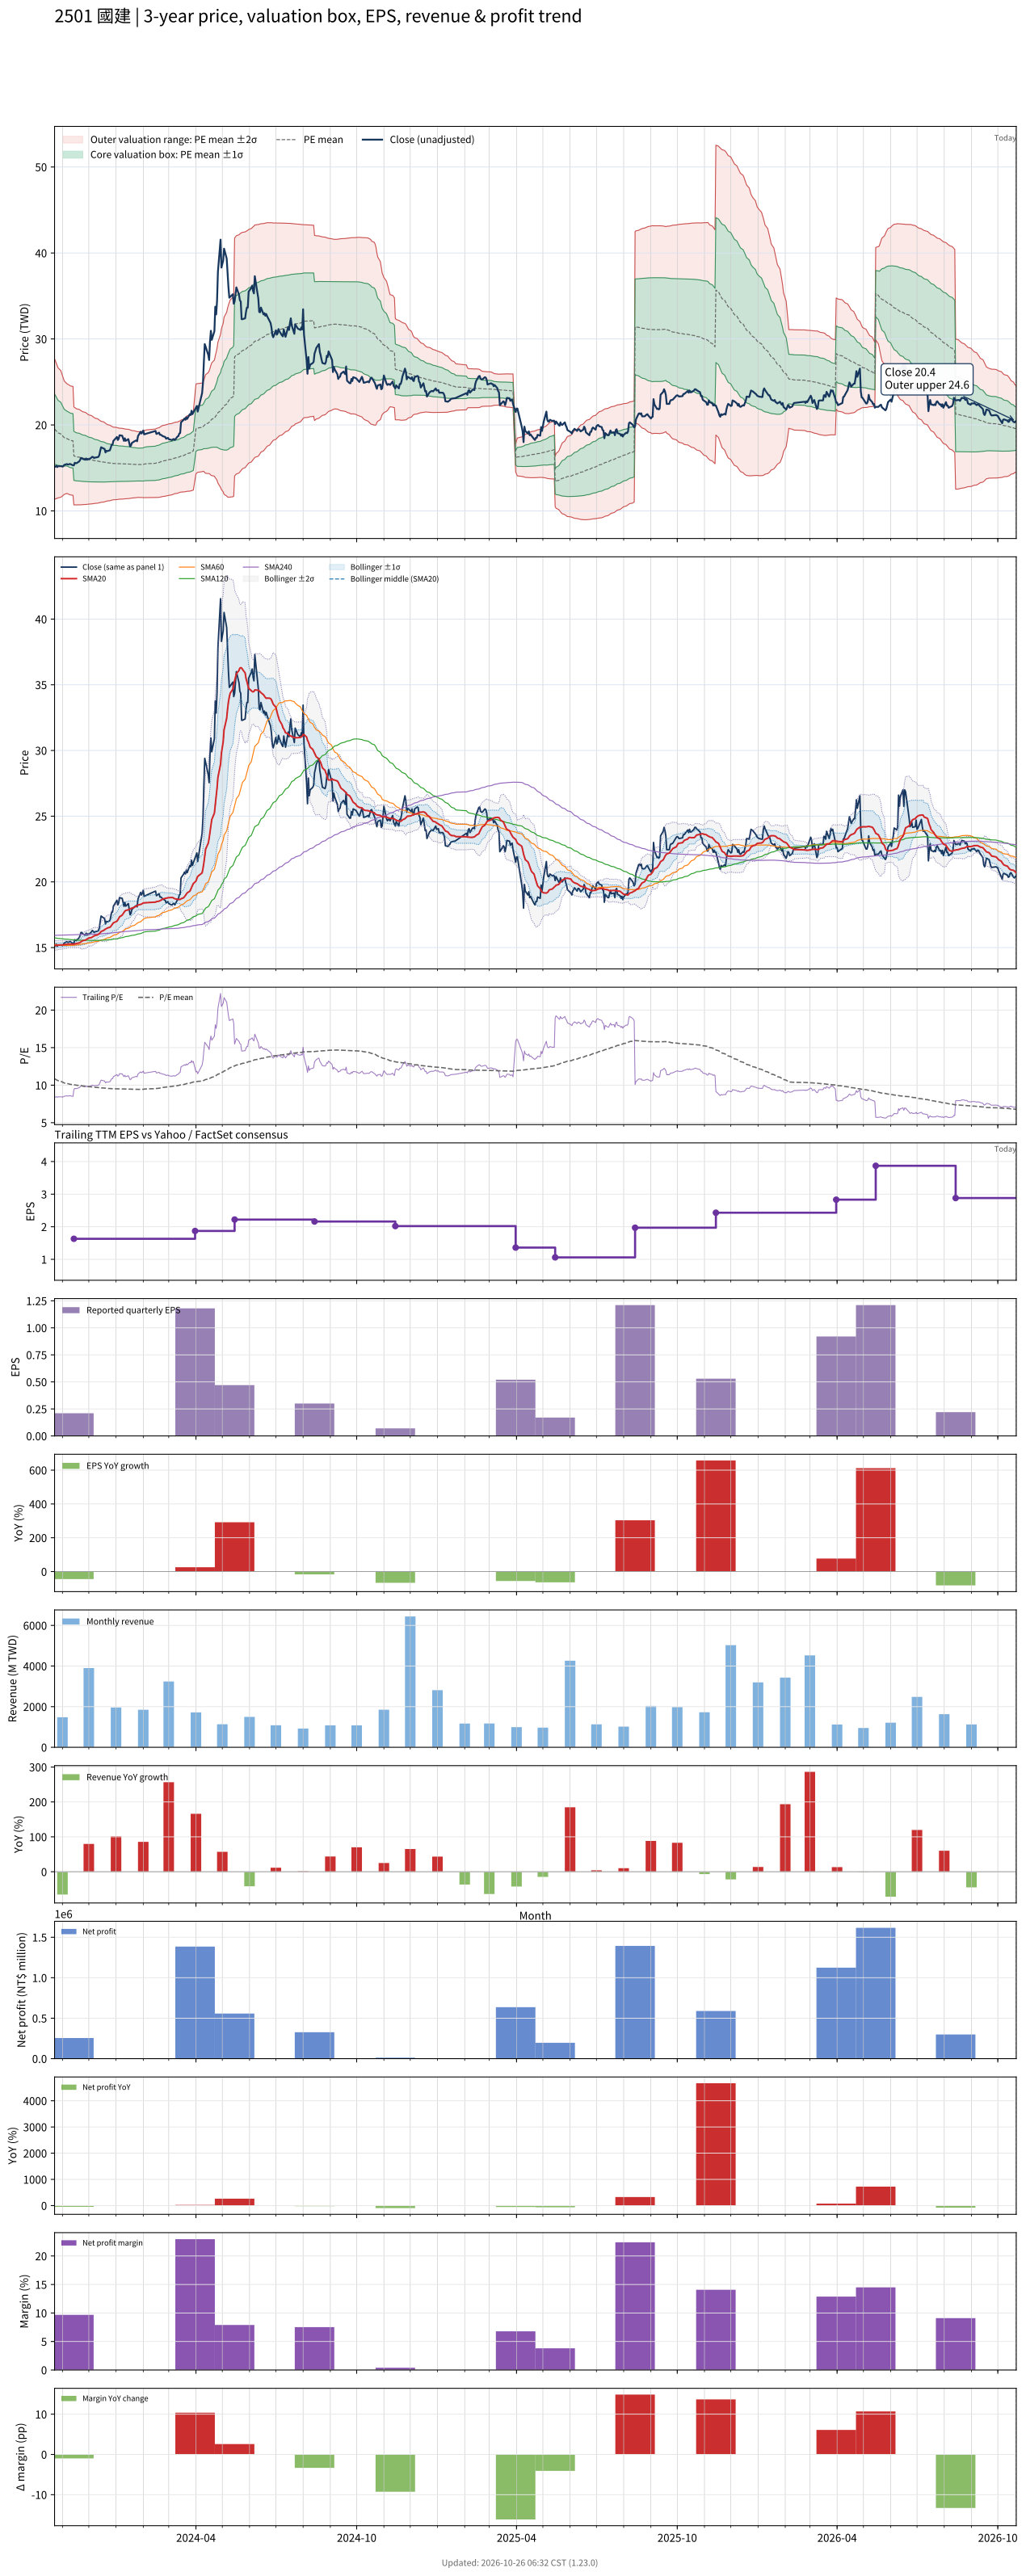

Values plotted in this chart, from the file beside it:
# chart-version: skill-stock-dynamic-val…
date, close, available_date, period_end, eps, ttm_eps, pe, pe_mean, pe_std, price_m2, price_m1, price_mean, price_p1, price_p2, forward_eps, forward_pe, forward_pe_mean, forward_pe_std, forward_price_m2, forward_price_m1, forward_price_mean, forward_price_p1, forward_price_p2, sma20
2023-10-23, 15.1, 2023-08-14, 2023-06-30, 0.36, 1.8, 8.389, 10.85, 2.27, 11.35, 15.44, 19.53, 23.61, 27.7, , , , , , , , , , 15.16
2023-10-24, 15.15, 2023-08-14, 2023-06-30, 0.36, 1.8, 8.417, 10.78, 2.225, 11.4, 15.4, 19.41, 23.41, 27.42, , , , , , , , , , 15.16
2023-10-25, 15.25, 2023-08-14, 2023-06-30, 0.36, 1.8, 8.472, 10.72, 2.184, 11.43, 15.36, 19.3, 23.23, 27.16, , , , , , , , , , 15.18
2023-10-26, 15.1, 2023-08-14, 2023-06-30, 0.36, 1.8, 8.389, 10.66, 2.144, 11.47, 15.33, 19.18, 23.04, 26.9, , , , , , , , , , 15.18
2023-10-27, 15.2, 2023-08-14, 2023-06-30, 0.36, 1.8, 8.444, 10.6, 2.099, 11.52, 15.3, 19.07, 22.85, 26.63, , , , , , , , , , 15.19
2023-10-30, 15.2, 2023-08-14, 2023-06-30, 0.36, 1.8, 8.444, 10.53, 2.049, 11.58, 15.27, 18.96, 22.65, 26.34, , , , , , , , , , 15.2
2023-10-31, 15.2, 2023-08-14, 2023-06-30, 0.36, 1.8, 8.444, 10.47, 1.998, 11.66, 15.25, 18.85, 22.45, 26.04, , , , , , , , , , 15.21
2023-11-01, 15.15, 2023-08-14, 2023-06-30, 0.36, 1.8, 8.417, 10.41, 1.945, 11.74, 15.24, 18.74, 22.24, 25.74, , , , , , , , , , 15.21
2023-11-02, 15.2, 2023-08-14, 2023-06-30, 0.36, 1.8, 8.444, 10.35, 1.89, 11.83, 15.23, 18.63, 22.03, 25.43, , , , , , , , , , 15.21
2023-11-03, 15.35, 2023-08-14, 2023-06-30, 0.36, 1.8, 8.528, 10.29, 1.833, 11.92, 15.22, 18.52, 21.82, 25.12, , , , , , , , , , 15.23
2023-11-06, 15.45, 2023-08-14, 2023-06-30, 0.36, 1.8, 8.583, 10.23, 1.773, 12.03, 15.23, 18.42, 21.61, 24.8, , , , , , , , , , 15.25
2023-11-07, 15.4, 2023-08-14, 2023-06-30, 0.36, 1.8, 8.556, 10.2, 1.772, 11.99, 15.18, 18.36, 21.55, 24.74, , , , , , , , , , 15.27
2023-11-08, 15.4, 2023-08-14, 2023-06-30, 0.36, 1.8, 8.556, 10.17, 1.77, 11.94, 15.13, 18.31, 21.5, 24.68, , , , , , , , , , 15.27
2023-11-09, 15.45, 2023-08-14, 2023-06-30, 0.36, 1.8, 8.583, 10.14, 1.766, 11.9, 15.08, 18.26, 21.44, 24.61, , , , , , , , , , 15.26
2023-11-10, 15.45, 2023-08-14, 2023-06-30, 0.36, 1.8, 8.583, 10.11, 1.761, 11.86, 15.03, 18.2, 21.37, 24.54, , , , , , , , , , 15.27
2023-11-13, 15.3, 2023-08-14, 2023-06-30, 0.36, 1.8, 8.5, 10.08, 1.757, 11.82, 14.99, 18.15, 21.31, 24.47, , , , , , , , , , 15.26
2023-11-14, 15.3, 2023-11-14, 2023-09-30, 0.21, 1.63, 9.387, 10.06, 1.748, 10.7, 13.55, 16.4, 19.25, 22.09, , , , , , , , , , 15.26
2023-11-15, 15.6, 2023-11-14, 2023-09-30, 0.21, 1.63, 9.571, 10.04, 1.736, 10.7, 13.53, 16.36, 19.19, 22.02, , , , , , , , , , 15.27
2023-11-16, 15.55, 2023-11-14, 2023-09-30, 0.21, 1.63, 9.54, 10.01, 1.724, 10.7, 13.51, 16.32, 19.13, 21.94, , , , , , , , , , 15.29
2023-11-17, 15.55, 2023-11-14, 2023-09-30, 0.21, 1.63, 9.54, 9.992, 1.714, 10.7, 13.49, 16.29, 19.08, 21.87, , , , , , , , , , 15.32
2023-11-20, 15.75, 2023-11-14, 2023-09-30, 0.21, 1.63, 9.663, 9.972, 1.703, 10.7, 13.48, 16.25, 19.03, 21.81, , , , , , , , , , 15.35
2023-11-21, 15.9, 2023-11-14, 2023-09-30, 0.21, 1.63, 9.755, 9.953, 1.693, 10.71, 13.46, 16.22, 18.98, 21.74, , , , , , , , , , 15.39
2023-11-22, 16.15, 2023-11-14, 2023-09-30, 0.21, 1.63, 9.908, 9.935, 1.681, 10.71, 13.45, 16.19, 18.93, 21.68, , , , , , , , , , 15.43
2023-11-23, 16.15, 2023-11-14, 2023-09-30, 0.21, 1.63, 9.908, 9.916, 1.668, 10.72, 13.44, 16.16, 18.88, 21.6, , , , , , , , , , 15.48
2023-11-24, 16.05, 2023-11-14, 2023-09-30, 0.21, 1.63, 9.847, 9.897, 1.657, 10.73, 13.43, 16.13, 18.83, 21.53, , , , , , , , , , 15.53
2023-11-27, 15.95, 2023-11-14, 2023-09-30, 0.21, 1.63, 9.785, 9.878, 1.645, 10.74, 13.42, 16.1, 18.78, 21.46, , , , , , , , , , 15.56
2023-11-28, 16.1, 2023-11-14, 2023-09-30, 0.21, 1.63, 9.877, 9.859, 1.631, 10.75, 13.41, 16.07, 18.73, 21.39, , , , , , , , , , 15.61
2023-11-29, 15.95, 2023-11-14, 2023-09-30, 0.21, 1.63, 9.785, 9.84, 1.618, 10.77, 13.4, 16.04, 18.68, 21.31, , , , , , , , , , 15.65
2023-11-30, 16.05, 2023-11-14, 2023-09-30, 0.21, 1.63, 9.847, 9.821, 1.604, 10.78, 13.39, 16.01, 18.62, 21.24, , , , , , , , , , 15.69
2023-12-01, 16, 2023-11-14, 2023-09-30, 0.21, 1.63, 9.816, 9.802, 1.591, 10.79, 13.38, 15.98, 18.57, 21.16, , , , , , , , , , 15.72
2023-12-04, 16.2, 2023-11-14, 2023-09-30, 0.21, 1.63, 9.939, 9.784, 1.576, 10.81, 13.38, 15.95, 18.52, 21.09, , , , , , , , , , 15.76
2023-12-05, 16.3, 2023-11-14, 2023-09-30, 0.21, 1.63, 10, 9.767, 1.563, 10.83, 13.37, 15.92, 18.47, 21.01, , , , , , , , , , 15.81
2023-12-06, 16.25, 2023-11-14, 2023-09-30, 0.21, 1.63, 9.969, 9.75, 1.549, 10.84, 13.37, 15.89, 18.42, 20.94, , , , , , , , , , 15.85
2023-12-07, 16.15, 2023-11-14, 2023-09-30, 0.21, 1.63, 9.908, 9.732, 1.535, 10.86, 13.36, 15.86, 18.36, 20.87, , , , , , , , , , 15.88
2023-12-08, 16.2, 2023-11-14, 2023-09-30, 0.21, 1.63, 9.939, 9.715, 1.52, 10.88, 13.36, 15.83, 18.31, 20.79, , , , , , , , , , 15.92
2023-12-11, 16.25, 2023-11-14, 2023-09-30, 0.21, 1.63, 9.969, 9.698, 1.506, 10.9, 13.35, 15.81, 18.26, 20.72, , , , , , , , , , 15.97
2023-12-12, 16.3, 2023-11-14, 2023-09-30, 0.21, 1.63, 10, 9.68, 1.49, 10.92, 13.35, 15.78, 18.21, 20.64, , , , , , , , , , 16.02
2023-12-13, 16.5, 2023-11-14, 2023-09-30, 0.21, 1.63, 10.12, 9.664, 1.475, 10.95, 13.35, 15.75, 18.16, 20.56, , , , , , , , , , 16.07
2023-12-14, 17, 2023-11-14, 2023-09-30, 0.21, 1.63, 10.43, 9.651, 1.46, 10.97, 13.35, 15.73, 18.11, 20.49, , , , , , , , , , 16.14
2023-12-15, 17.4, 2023-11-14, 2023-09-30, 0.21, 1.63, 10.67, 9.638, 1.444, 11, 13.36, 15.71, 18.07, 20.42, , , , , , , , , , 16.23
2023-12-18, 17.25, 2023-11-14, 2023-09-30, 0.21, 1.63, 10.58, 9.626, 1.43, 11.03, 13.36, 15.69, 18.02, 20.35, , , , , , , , , , 16.3
2023-12-19, 17.2, 2023-11-14, 2023-09-30, 0.21, 1.63, 10.55, 9.613, 1.414, 11.06, 13.36, 15.67, 17.98, 20.28, , , , , , , , , , 16.37
2023-12-20, 16.8, 2023-11-14, 2023-09-30, 0.21, 1.63, 10.31, 9.598, 1.397, 11.09, 13.37, 15.64, 17.92, 20.2, , , , , , , , , , 16.4
2023-12-21, 17, 2023-11-14, 2023-09-30, 0.21, 1.63, 10.43, 9.584, 1.38, 11.12, 13.37, 15.62, 17.87, 20.12, , , , , , , , , , 16.45
2023-12-22, 16.95, 2023-11-14, 2023-09-30, 0.21, 1.63, 10.4, 9.57, 1.363, 11.16, 13.38, 15.6, 17.82, 20.04, , , , , , , , , , 16.49
2023-12-25, 17.05, 2023-11-14, 2023-09-30, 0.21, 1.63, 10.46, 9.557, 1.347, 11.19, 13.38, 15.58, 17.77, 19.97, , , , , , , , , , 16.55
2023-12-26, 17.35, 2023-11-14, 2023-09-30, 0.21, 1.63, 10.64, 9.546, 1.332, 11.22, 13.39, 15.56, 17.73, 19.9, , , , , , , , , , 16.61
2023-12-27, 17.7, 2023-11-14, 2023-09-30, 0.21, 1.63, 10.86, 9.536, 1.318, 11.25, 13.4, 15.54, 17.69, 19.84, , , , , , , , , , 16.7
2023-12-28, 17.7, 2023-11-14, 2023-09-30, 0.21, 1.63, 10.86, 9.527, 1.305, 11.27, 13.4, 15.53, 17.66, 19.78, , , , , , , , , , 16.78
2023-12-29, 18.15, 2023-11-14, 2023-09-30, 0.21, 1.63, 11.13, 9.521, 1.295, 11.3, 13.41, 15.52, 17.63, 19.74, , , , , , , , , , 16.89
2024-01-02, 18.6, 2023-11-14, 2023-09-30, 0.21, 1.63, 11.41, 9.516, 1.287, 11.32, 13.41, 15.51, 17.61, 19.71, , , , , , , , , , 17
2024-01-03, 18.25, 2023-11-14, 2023-09-30, 0.21, 1.63, 11.2, 9.51, 1.276, 11.34, 13.42, 15.5, 17.58, 19.66, , , , , , , , , , 17.1
2024-01-04, 18.4, 2023-11-14, 2023-09-30, 0.21, 1.63, 11.29, 9.505, 1.27, 11.36, 13.42, 15.49, 17.56, 19.63, , , , , , , , , , 17.21
2024-01-05, 18.8, 2023-11-14, 2023-09-30, 0.21, 1.63, 11.53, 9.503, 1.266, 11.36, 13.43, 15.49, 17.55, 19.62, , , , , , , , , , 17.34
2024-01-08, 18.75, 2023-11-14, 2023-09-30, 0.21, 1.63, 11.5, 9.501, 1.263, 11.37, 13.43, 15.49, 17.55, 19.6, , , , , , , , , , 17.47
2024-01-09, 18.45, 2023-11-14, 2023-09-30, 0.21, 1.63, 11.32, 9.499, 1.258, 11.38, 13.43, 15.48, 17.53, 19.58, , , , , , , , , , 17.58
2024-01-10, 18.15, 2023-11-14, 2023-09-30, 0.21, 1.63, 11.13, 9.495, 1.252, 11.39, 13.44, 15.48, 17.52, 19.56, , , , , , , , , , 17.67
2024-01-11, 18.45, 2023-11-14, 2023-09-30, 0.21, 1.63, 11.32, 9.492, 1.247, 11.41, 13.44, 15.47, 17.5, 19.54, , , , , , , , , , 17.77
2024-01-12, 18.15, 2023-11-14, 2023-09-30, 0.21, 1.63, 11.13, 9.488, 1.241, 11.42, 13.44, 15.46, 17.49, 19.51, , , , , , , , , , 17.83
... 670 more rows
